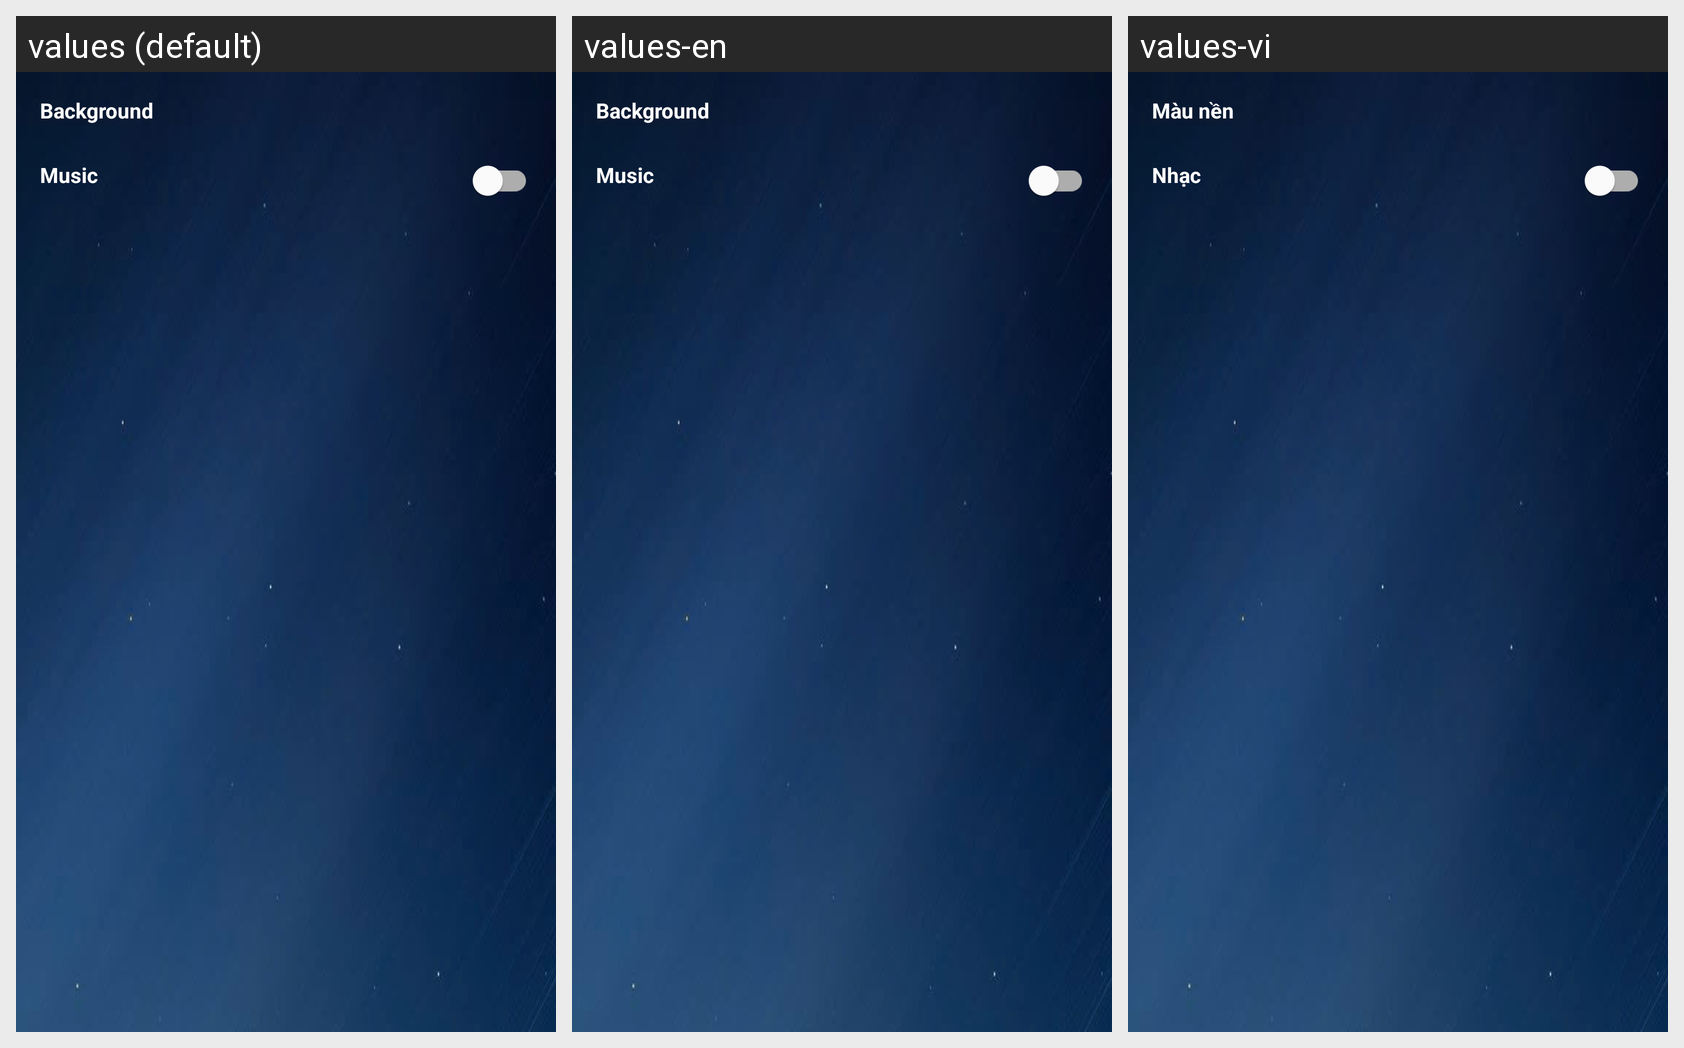

The Android screen above is rendered under several locales of the same app. Produce the string resources it draws, with the default and per-locale values.
Android screen res/layout/effect_bottom_dialog.xml rendered under 3 locales, left to right: values (default), values-en, values-vi. Device: Nexus 5 (rendered at 1080×1920; each locale shown at half size, 540×960, under a caption strip naming it); theme Theme.MagicLines.
Strings drawn on this screen, with the default value and each locale's value (text and hints the layout hard-codes, and strings that could not be matched under every locale, appear in the picture but are not listed):

background
  values: Background
  values-en: Background
  values-vi: Màu nền

music
  values: Music
  values-en: Music
  values-vi: Nhạc
